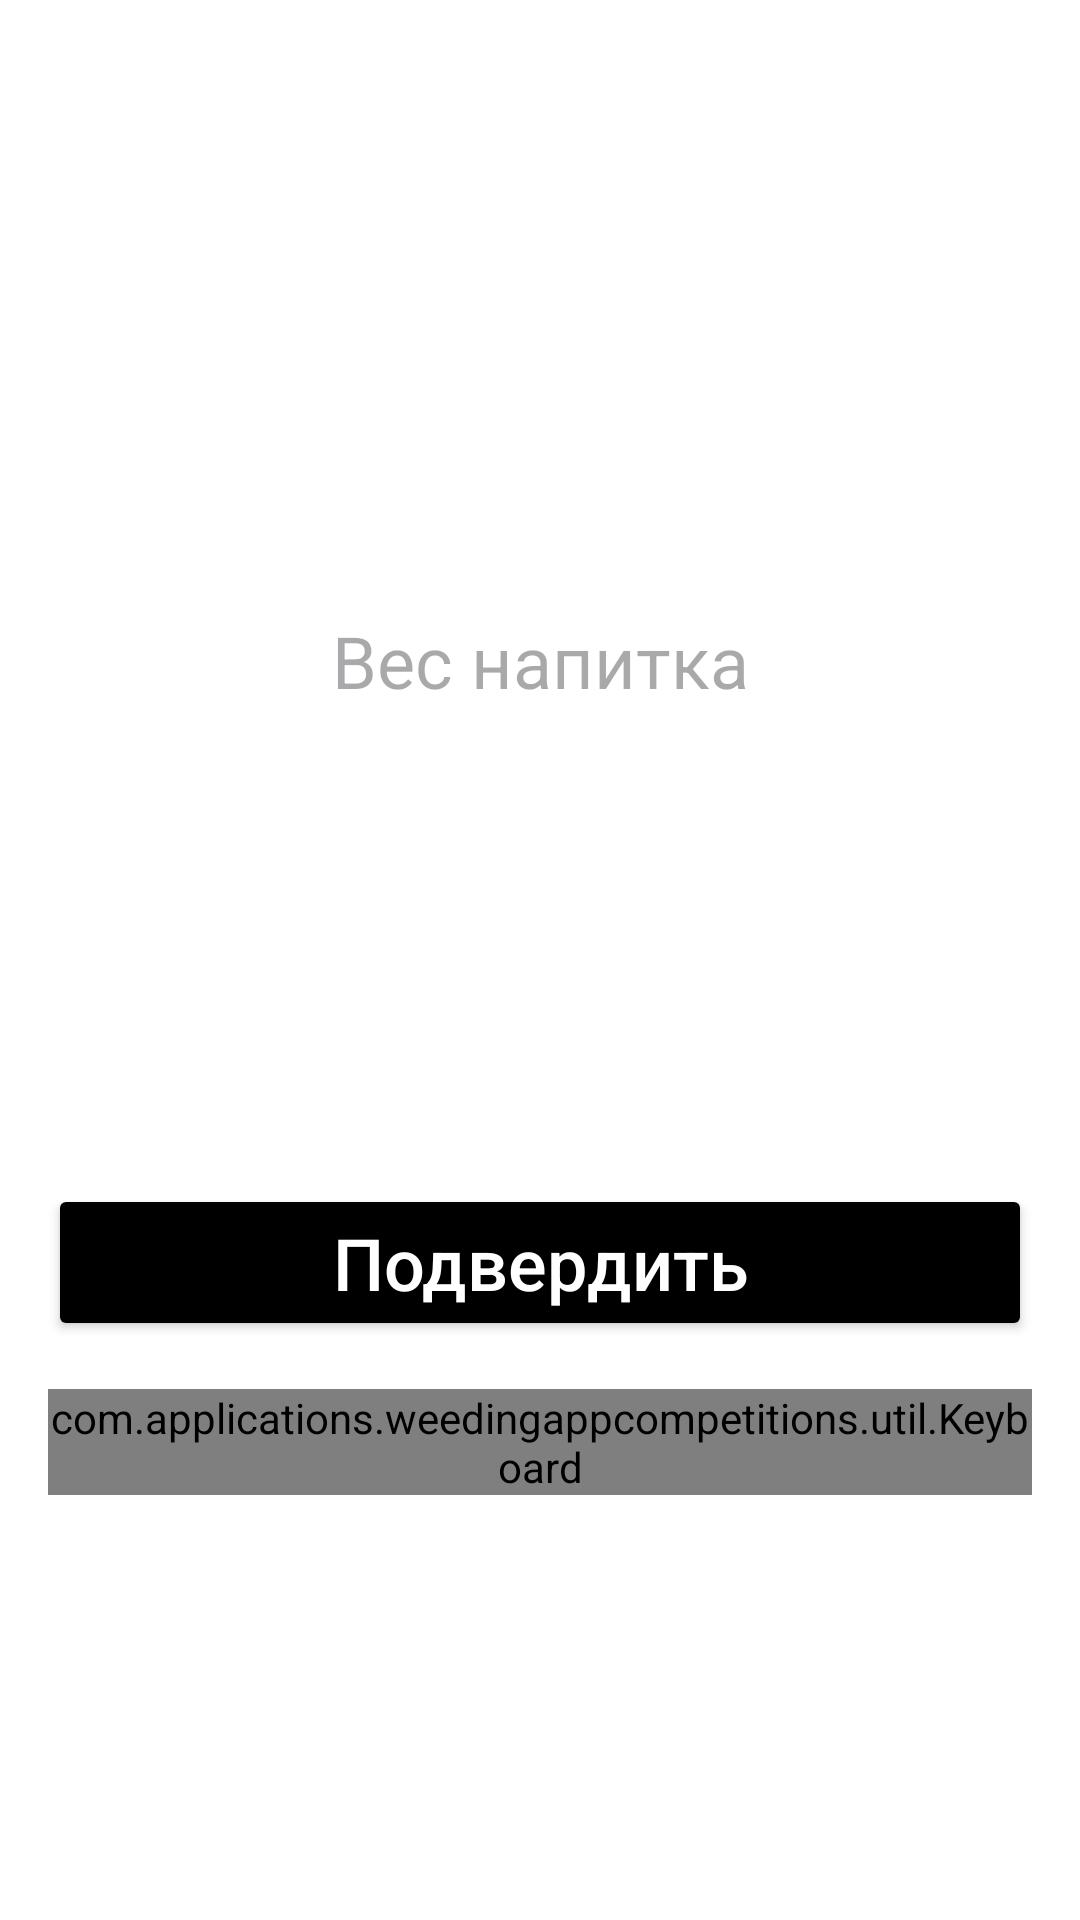

Android layout source for this screen:
<!-- AndroidManifest.xml: application theme Theme.WeedingAppCompetitions -->
<!-- res/layout/fragment_gamer.xml -->
<?xml version="1.0" encoding="utf-8"?>
<androidx.constraintlayout.widget.ConstraintLayout xmlns:android="http://schemas.android.com/apk/res/android"
    xmlns:app="http://schemas.android.com/apk/res-auto"
    xmlns:tools="http://schemas.android.com/tools"
    android:layout_width="match_parent"
    android:layout_height="match_parent"
    android:background="@color/white"
    tools:context=".StartFragment">

    <TextView
        android:id="@+id/textViewName"
        android:layout_width="wrap_content"
        android:layout_height="wrap_content"
        android:layout_marginHorizontal="32dp"
        android:layout_marginTop="16dp"
        android:textSize="22sp"
        android:textStyle="bold"
        app:layout_constraintEnd_toEndOf="parent"
        app:layout_constraintStart_toStartOf="parent"
        app:layout_constraintTop_toTopOf="parent"
        tools:text="Имя" />

    <EditText
        android:id="@+id/editTextNumWeight"
        android:layout_width="wrap_content"
        android:layout_height="wrap_content"
        android:layout_gravity="center_vertical"
        android:background="@null"
        android:clickable="false"
        android:focusable="false"
        android:focusableInTouchMode="false"
        android:hint="Вес напитка"
        android:inputType="number"
        android:lines="1"
        android:singleLine="true"
        android:textSize="24sp"
        app:layout_constraintBottom_toTopOf="@+id/buttonApply"
        app:layout_constraintEnd_toEndOf="@+id/textViewName"
        app:layout_constraintStart_toStartOf="@+id/textViewName"
        app:layout_constraintTop_toBottomOf="@+id/textViewName" />

    <com.applications.weedingappcompetitions.util.Keyboard
        android:id="@+id/keyboardWeight"
        android:layout_width="match_parent"
        android:layout_height="wrap_content"
        android:layout_margin="16dp"
        app:layout_constraintBottom_toTopOf="@+id/textViewColdHot"
        app:layout_constraintEnd_toEndOf="parent"
        app:layout_constraintStart_toStartOf="parent" />

    <androidx.appcompat.widget.AppCompatButton
        android:id="@+id/buttonApply"
        android:layout_width="match_parent"
        android:layout_height="wrap_content"
        android:layout_margin="16dp"
        android:backgroundTint="@color/black"
        android:text="Подвердить"
        android:textAllCaps="false"
        android:textColor="@color/white"
        android:textSize="24sp"
        app:layout_constraintBottom_toTopOf="@+id/keyboardWeight"
        app:layout_constraintEnd_toEndOf="@+id/editTextNumWeight"
        app:layout_constraintStart_toStartOf="@+id/editTextNumWeight" />

    <TextView
        android:id="@+id/textViewColdHot"
        android:layout_width="wrap_content"
        android:layout_height="wrap_content"
        android:layout_margin="16dp"
        android:layout_marginHorizontal="32dp"
        android:gravity="center"
        android:textSize="48sp"
        app:layout_constraintBottom_toTopOf="@+id/textViewRightAnswer"
        app:layout_constraintEnd_toEndOf="parent"
        app:layout_constraintStart_toStartOf="parent"
        tools:text="Холоднее" />

    <TextView
        android:id="@+id/textViewRightAnswer"
        android:layout_width="wrap_content"
        android:layout_height="wrap_content"
        android:layout_margin="16dp"
        android:layout_marginHorizontal="32dp"
        android:rotation="180"
        android:textSize="22sp"
        app:layout_constraintBottom_toBottomOf="parent"
        app:layout_constraintEnd_toEndOf="parent"
        tools:text="100" />

</androidx.constraintlayout.widget.ConstraintLayout>
<!-- resources referenced by this layout -->
<resources>
  <color name="black">#FF000000</color>
  <color name="white">#FFFFFFFF</color>
  <style name="Theme.WeedingAppCompetitions" parent="Base.Theme.WeedingAppCompetitions" />
  <style name="Base.Theme.WeedingAppCompetitions" parent="Theme.Material3.DayNight.NoActionBar">
          
          
      </style>
</resources>
